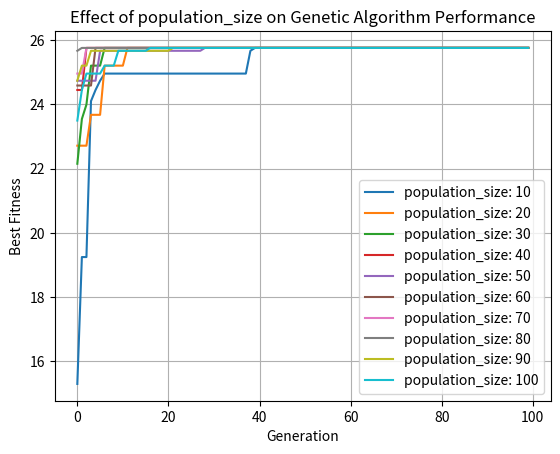

Generate this figure with matplotlib:
# # 编程实现遗传算法（要求采用二进制编码）在解空间内进行最优解搜索
# # 0≤x≤10
# # f(x)=x+10sin(5x)+7cos(4x)
#
# import numpy as np
# import matplotlib.pyplot as plt
#
# # 函数定义
# def f(x):
#     return x + 10 * np.sin(5 * x) + 7 * np.cos(4 * x)
#
# # 将二进制字符串转换为实数
# def binary_to_decimal(binary_str, lower_bound, upper_bound):
#     decimal_value = int(binary_str, 2)
#     return lower_bound + (upper_bound - lower_bound) * decimal_value / (2 ** len(binary_str) - 1)
#
# # 适应度函数
# def fitness_function(binary_str, lower_bound=0, upper_bound=10):
#     x = binary_to_decimal(binary_str, lower_bound, upper_bound)
#     return f(x)
#
# # 选择函数（轮盘赌选择）
# def selection(population, fitness_values):
#     min_fitness = min(fitness_values)
#     max_fitness = max(fitness_values)
#     if min_fitness < 0:
#         fitness_values = [(f - min_fitness) / (max_fitness - min_fitness) for f in fitness_values]  # 调整，使得所有值非负
#
#     total_fitness = sum(fitness_values)
#     probabilities = [i / total_fitness for i in fitness_values]  # 计算选择概率
#     return population[np.random.choice(len(population), p=probabilities)]
#
# # 交叉函数
# def crossover(parent1, parent2, cross_rate):
#     if np.random.rand() < cross_rate:
#         point = np.random.randint(1, len(parent1) - 1)  # 选择交叉点
#         child1 = parent1[:point] + parent2[point:]
#         child2 = parent2[:point] + parent1[point:]
#     else:
#         child1, child2 = parent1, parent2  # 没有交叉时直接复制
#     return child1, child2
#
# # 变异函数
# def mutate(binary_str, mutation_rate):
#     new_str = ''
#     for gene in binary_str:
#         if np.random.rand() < mutation_rate:
#             new_str += '0' if gene == '1' else '1'
#         else:
#             new_str += gene
#     return new_str
#
# # 遗传算法主函数
# def genetic_algorithm(population_size, generations, mutation_rate, cross_rate, lower_bound=0, upper_bound=10):
#     # 初始化种群
#     population = [''.join(np.random.choice(['0', '1']) for _ in range(10)) for _ in range(population_size)]
#
#     best_fitness_over_time = []  # 存储每一代的最佳适应度
#     best_fitness = -np.inf
#     best_solution = None
#
#     for generation in range(generations):
#         fitness_values = [fitness_function(individual) for individual in population]
#
#         # 更新最佳适应度和解
#         for i, fitness in enumerate(fitness_values):
#             if fitness > best_fitness:
#                 best_fitness = fitness
#                 best_solution = population[i]
#
#         best_fitness_over_time.append(best_fitness)  # 记录最佳适应度
#
#         # 选择
#         selected_population = [selection(population, fitness_values) for _ in range(population_size)]
#
#         # 交叉
#         new_population = []
#         for i in range(0, population_size, 2):
#             parent1 = selected_population[i]
#             parent2 = selected_population[i + 1]
#             child1, child2 = crossover(parent1, parent2, cross_rate)
#             new_population.extend([child1, child2])
#
#         # 变异
#         population = [mutate(individual, mutation_rate) for individual in new_population]
#
#     # 返回最佳解和每代最佳适应度
#     best_x = binary_to_decimal(best_solution, lower_bound, upper_bound)
#     return best_x, best_fitness, best_fitness_over_time
#
# def main():
#     for i in range(10, 100, 10):
#         # 运行遗传算法
#         best_x, best_fitness, best_fitness_over_time = genetic_algorithm(population_size=i, generations=100,
#                                                                          mutation_rate=0.01, cross_rate=0.5)
#         print(f"最佳解 x: {best_x:.4f}, 最优值 f(x): {best_fitness:.4f}")
#
#         # 可视化函数
#         x_values = np.linspace(0, 10, 400)
#         y_values = f(x_values)
#         plt.plot(x_values, y_values, label='f(x) = x + 10sin(5x) + 7cos(4x)')
#         plt.scatter(best_x, best_fitness, color='red', label='Best Solution')
#         plt.title('Genetic Algorithm Optimization')
#         plt.xlabel('x')
#         plt.ylabel('f(x)')
#         plt.legend()
#         plt.grid()
#         plt.show()
#
#         # 绘制迭代曲线
#         plt.plot(best_fitness_over_time, label='Best Fitness Over Generations')
#         plt.title('Fitness Evolution Over Generations')
#         plt.xlabel('Generation')
#         plt.ylabel('Best Fitness')
#         plt.legend()
#         plt.grid()
#         plt.show()
#
#
# main()





import numpy as np
import matplotlib.pyplot as plt

# 函数定义
def f(x):
    return x + 10 * np.sin(5 * x) + 7 * np.cos(4 * x) + np.cos(4*x+x**x)

# 将二进制字符串转换为实数
def binary_to_decimal(binary_str, lower_bound, upper_bound):
    decimal_value = int(binary_str, 2)
    return lower_bound + (upper_bound - lower_bound) * decimal_value / (2 ** len(binary_str) - 1)

# 适应度函数
def fitness_function(binary_str, lower_bound=0, upper_bound=10):
    x = binary_to_decimal(binary_str, lower_bound, upper_bound)
    return f(x)

# 选择函数（轮盘赌选择）
def selection(population, fitness_values):
    min_fitness = min(fitness_values)
    max_fitness = max(fitness_values)
    if min_fitness < 0:
        fitness_values = [(f - min_fitness) / (max_fitness - min_fitness) for f in fitness_values]  # 调整，使得所有值非负

    total_fitness = sum(fitness_values)
    probabilities = [i / total_fitness for i in fitness_values]  # 计算选择概率
    return population[np.random.choice(len(population), p=probabilities)]

# 交叉函数
def crossover(parent1, parent2, cross_rate):
    if np.random.rand() < cross_rate:
        point = np.random.randint(1, len(parent1) - 1)  # 选择交叉点
        child1 = parent1[:point] + parent2[point:]
        child2 = parent2[:point] + parent1[point:]
    else:
        child1, child2 = parent1, parent2  # 没有交叉时直接复制
    return child1, child2

# 变异函数
def mutate(binary_str, mutation_rate):
    new_str = ''
    for gene in binary_str:
        if np.random.rand() < mutation_rate:
            new_str += '0' if gene == '1' else '1'
        else:
            new_str += gene
    return new_str

# 遗传算法主函数
def genetic_algorithm(population_size, generations, mutation_rate, cross_rate, lower_bound=0, upper_bound=10):
    # 初始化种群
    population = [''.join(np.random.choice(['0', '1']) for _ in range(10)) for _ in range(population_size)]

    best_fitness_over_time = []  # 存储每一代的最佳适应度
    best_fitness = -np.inf
    best_solution = None

    for generation in range(generations):
        fitness_values = [fitness_function(individual) for individual in population]

        # 更新最佳适应度和解
        for i, fitness in enumerate(fitness_values):
            if fitness > best_fitness:
                best_fitness = fitness
                best_solution = population[i]

        best_fitness_over_time.append(best_fitness)  # 记录最佳适应度

        # 选择
        selected_population = [selection(population, fitness_values) for _ in range(population_size)]

        # 交叉
        new_population = []
        for i in range(0, population_size, 2):
            parent1 = selected_population[i]
            parent2 = selected_population[i + 1]
            child1, child2 = crossover(parent1, parent2, cross_rate)
            new_population.extend([child1, child2])

        # 变异
        population = [mutate(individual, mutation_rate) for individual in new_population]

    # 返回最佳解和每代最佳适应度
    best_x = binary_to_decimal(best_solution, lower_bound, upper_bound)
    return best_x, best_fitness, best_fitness_over_time

def main():
    population_sizes = range(10, 110, 10)  # 固定种群大小
    generation = 100
    mutation_rates = 0.1  # 遍历变异率
    cross_rate = 0.5

    # 存储每种变异率下的最佳适应度曲线
    fitness_curves = []

    for population_size in population_sizes:
        _, best_fitness, best_fitness_over_time = genetic_algorithm(population_size=population_size,
                                                                    generations=generation,
                                                                    mutation_rate=mutation_rates,
                                                                    cross_rate=cross_rate)
        fitness_curves.append(best_fitness_over_time)

    # 绘制每种变异率下的最佳适应度曲线
    for idx, population_size in enumerate(population_sizes):
        plt.plot(fitness_curves[idx], label=f'population_size: {population_size}')

    plt.title('Effect of population_size on Genetic Algorithm Performance')
    plt.xlabel('Generation')
    plt.ylabel('Best Fitness')
    plt.legend()
    plt.grid()
    plt.show()

main()
